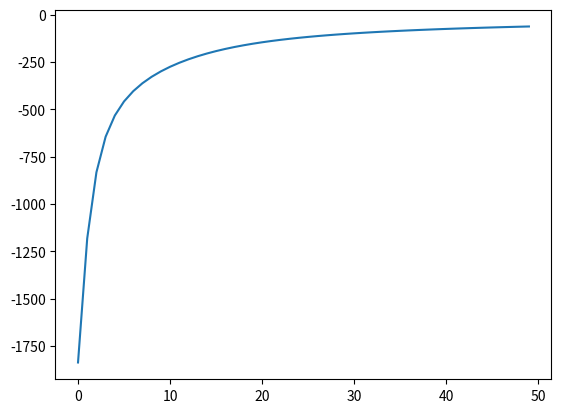

Source code (Python):
# -*- coding: utf-8 -*-
"""

[redacted]
"""
#1. 3 Classes, each with 500 data points
#   1st class -> centered around (-2, 2)
#   2nd class -> centered around (2, -2)
#   3rd class -> centered around (2, 4)



import numpy as np
import matplotlib.pyplot as plt

#calculate classification rate
def classification_rate(Y, P):
    #Y is the real labels, P is our predicted label
    n_total = 0
    n_correct = 0
    for i in range(len(Y)):
        n_total += 1
        if Y[i] == P[i]:
            n_correct += 1
    #could also just do np.mean(Y==P)
    return float(n_correct) / n_total

#define cost function:
def cost_func(T, Y):
    tot  = T * np.log(Y)
    #sum it up, since its a vector containing cost for EACH data point
    return tot.sum()


#define feedforward function, this does our predictions
def forward(X, W0, b0, W1, b1):
    #function at layer M, before applying activation function
    Am = X.dot(W0) + b0
    Z = np.tanh(Am) #applying activation function
    
    Ak = Z.dot(W1) + b1 #function at output layer, before applying activ function
    
    #calculating softmax
    exp_Ak = np.exp(Ak) 
    P = exp_Ak / np.sum(exp_Ak, axis=1, keepdims=True)
    return Z, P


def deriv_w1(Z, T, Y): #deriv wrt W1 = hidden to output weights
    return Z.T.dot(T - Y)


def deriv_b1(T, Y): #derive wrt b1 = output bias
    return (T - Y).sum(axis=0)

def deriv_w0(X, T, Y, W1, Z): #deriv wrt to W0 = input to hidden weights
    dZ = (T - Y).dot(W1.T) * (1 - Z**2)
    return X.T.dot(dZ)


def deriv_b0(T, Y, W1, Z): #derv wrt b0 = bias at hidden units
    return (T - Y).dot(W1.T) * (1 - Z**2).sum(axis=0)


#We'll have 3 classes
#each with 500 datapoints
Nclass = 500 #No. data points in each class
    
#create fake data
X1 = np.random.randn(Nclass, 2) + np.array([-2, 2])
X2 = np.random.randn(Nclass, 2) + np.array([2, -2]) 
X3 = np.random.randn(Nclass, 2) + np.array([2, 4])

#final X
X = np.concatenate((X1, X2, X3))

#create targets
Y = np.array([0] * Nclass + [1] * Nclass + [2] * Nclass)

#visualize the data
# plt.scatter(X[:,0], X[:,1], c=Y, s=100, alpha=0.5)
# plt.show()
    
N = len(X) #number of data points
D = 2 #input units
M = 10 #hidden units
K = 3 #output units, no. of classes

#one hot encode the targets Y to indicator matrix T  
T = np.zeros((N,K))
    
for i in range(N):
    T[i, Y[i]] = 1
    
    
#initialize the weights
W0 = np.random.randn(D, M) #input to hidden weight
b0 = np.zeros(M) #hidden bias
W1 = np.random.randn(M,K) #output to hidden weight
b1 = np.zeros(K) #output bias
    
learn_rate = 0.000001
costs = [] #keep track of costs

#training the model 
for epoch in range(5000):
    Z, P_Y_given_X = forward(X, W0, b0, W1, b1) #P_Y_given_X is a NxK matrix, telling us of the prob of a data point belonging to each class
        
    if epoch % 100 == 0:
        our_cost = cost_func(T, P_Y_given_X)
        P = np.argmax(P_Y_given_X, axis=1) #our predicted label (this aint prob, its a Nx1 vector)
        rate = classification_rate(Y, P)
        print("epoch: {}, cost: {}, class. rate: {}".format(epoch, our_cost, rate))
        costs.append(our_cost)
    
    #learning_rate times the gradient of weight/bias
    dW1 = learn_rate * deriv_w1(Z, T, P_Y_given_X)
    db1 = learn_rate * deriv_b1(T, P_Y_given_X)
    dW0 = learn_rate * deriv_w0(X, T, P_Y_given_X, W1, Z)
    db0 = learn_rate * deriv_b0(T, P_Y_given_X, W1, Z)
    
    #doing gradient ascent
    W1 = W1 + dW1
    b1 = b1 + db1
        
    W0 = W0 + dW0
    b0 = b0 + db0

        
plt.plot(costs)
plt.show()
    

print('class. rate is: {}'.format(classification_rate(Y, P)))

